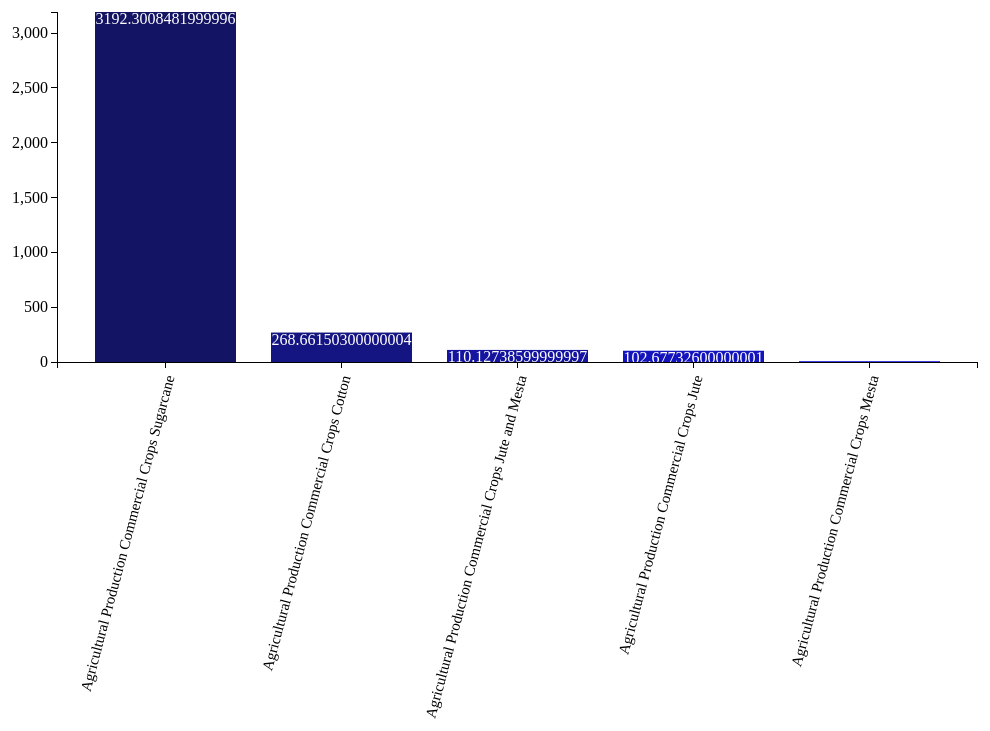
D3 v3 page, settled after 480 driven frames (8 s of simulated time); the page loaded 1 data file(s).


// ── js/commercialGraph.js
//margin convention
var margin = { top: 20, right: 20, bottom: 630, left: 60},
	width=1000 - margin.right - margin.left,
	height=1000 - margin.top - margin.bottom;


// define svg
var svg=d3.select('body')
	.append('svg')
	.attr ({
			"width" : width + margin.right + margin.left,
			"height" : height + margin.top + margin.bottom
			}) 
			.append('g')
			.attr("transform", "translate(" + margin.left +','+ margin.right + ')');

// define the x y scales

var xScale=d3.scale.ordinal()
			.rangeRoundBands([0,width],0.2, 0.2);

var yScale=d3.scale.linear()
			.range([height,0]);

//define axis
var xAxis=d3.svg.axis()
	.scale(xScale)
	.orient("bottom");

var yAxis=d3.svg.axis()
	.scale(yScale)
	.orient("left");

//json file
d3.json("json/Commercial_json.json",function(error,data){
	if(error)console.log("Error : Data not loaded");

	data.forEach(function(d){
		d.Year= +d.Year;
		d.Particulars=d.Particulars;
		console.log(d.Year);
		});
	data.sort(function(a,b){
		return b.Year - a.Year
	});
	// specify the domain of the x and y scales
	xScale.domain(data.map(function(d){ return d.Particulars;}) );
	yScale.domain([0, d3.max(data,function(d){return d.Year;}) ] );

	// draw the bars
	svg.selectAll('rect')
		.data(data)
		.enter()
		.append('rect')
		.attr("heigth",0)
		.attr("y",height/20)
		.transition().duration(3000)
		.delay(function(d,i){ return i*200;})
		.attr({
			"x" : function(d) { return xScale(d.Particulars);},
			"y" : function(d) { return yScale(d.Year);},
			"width" : xScale.rangeBand(),
			"height" : function(d) { return height - yScale(d.Year);}
		})
		.style("fill", function(d,i){return 'rgb(20,20, '+ ((i*30)+100)+')'});

// label the bars
	svg.selectAll('text')
	.data(data)
	.enter()
	.append('text')
	.text(function(d){ return d.Year;})
	.attr('x',function(d){ return xScale(d.Particulars) + xScale.rangeBand()/2; })
	.attr('y',function(d){ return yScale(d.Year) + 12; })
	.style("fill", "white")
	.style("text-anchor","middle");
	


// draw the xAxis
	svg.append("g")
	.attr("class", "x axis")
	.attr("transform", "translate(0," + height +")")
	.call(xAxis)
	.selectAll('text')
	.attr("transform","rotate(-75)")
	.attr("dx","-.8em")
	.attr("dy",".25em")
	.style("text-anchor","end")
	.style("font-size","15px");

	svg.append("g")
	.attr("class", "y axis")
	.call(yAxis);

});

### data: json/Commercial_json.json
[
 {
  "Particulars": "Agricultural Production Commercial Crops…",
  "Year": 268.7
 },
 {
  "Particulars": "Agricultural Production Commercial Crops…",
  "Year": 102.7
 },
 {
  "Particulars": "Agricultural Production Commercial Crops…",
  "Year": 7.451
 },
 {
  "Particulars": "Agricultural Production Commercial Crops…",
  "Year": 110.1
 },
 {
  "Particulars": "Agricultural Production Commercial Crops…",
  "Year": 3192.0
 }
]